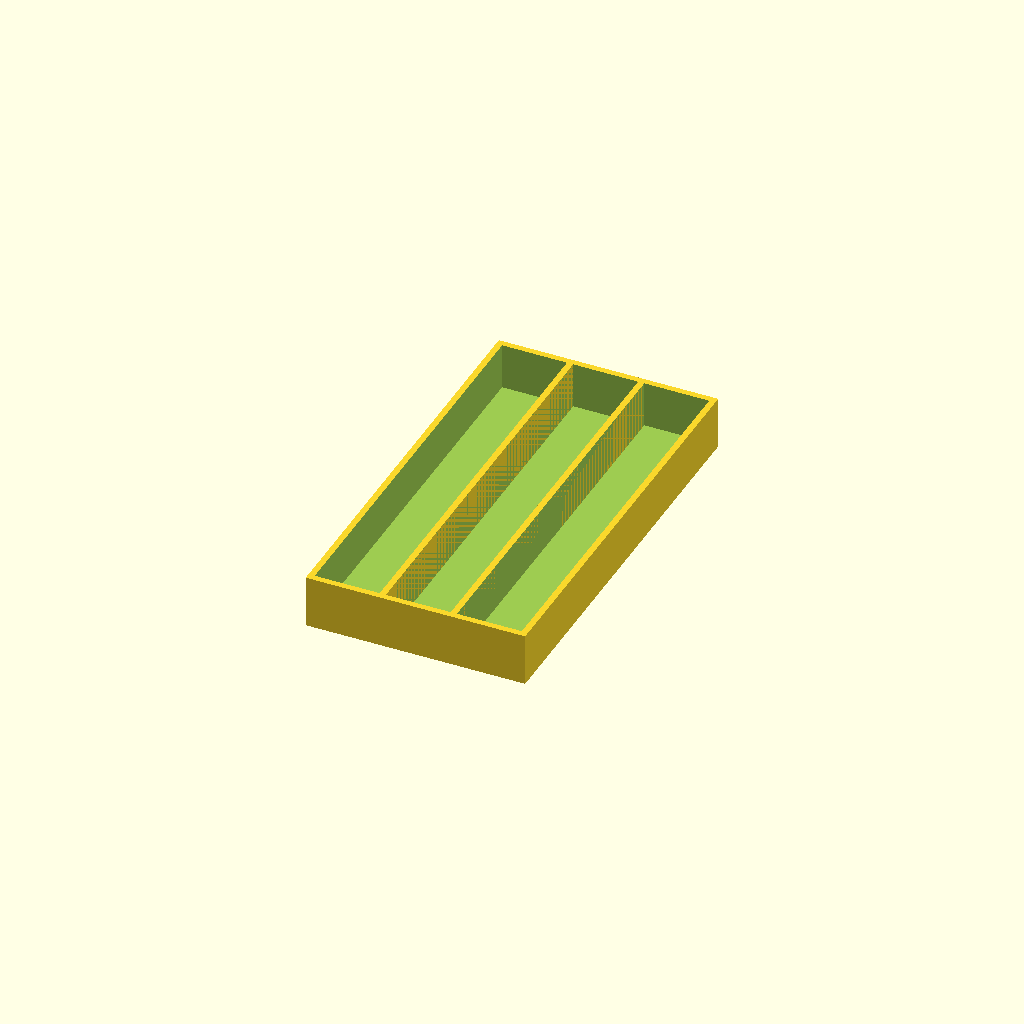
Cell 1: rendered with the file's own defaults.
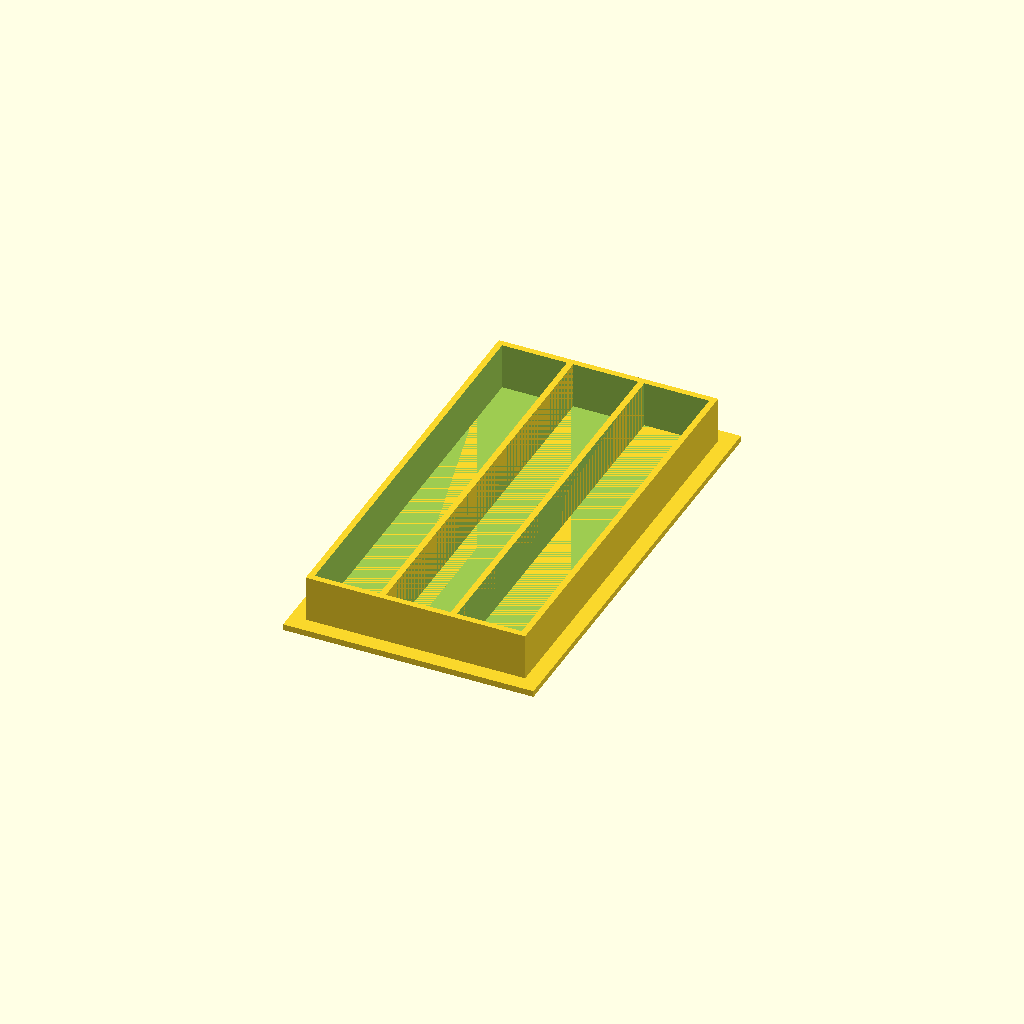
Cell 2: skirt_on = "yes" (everything else at default).
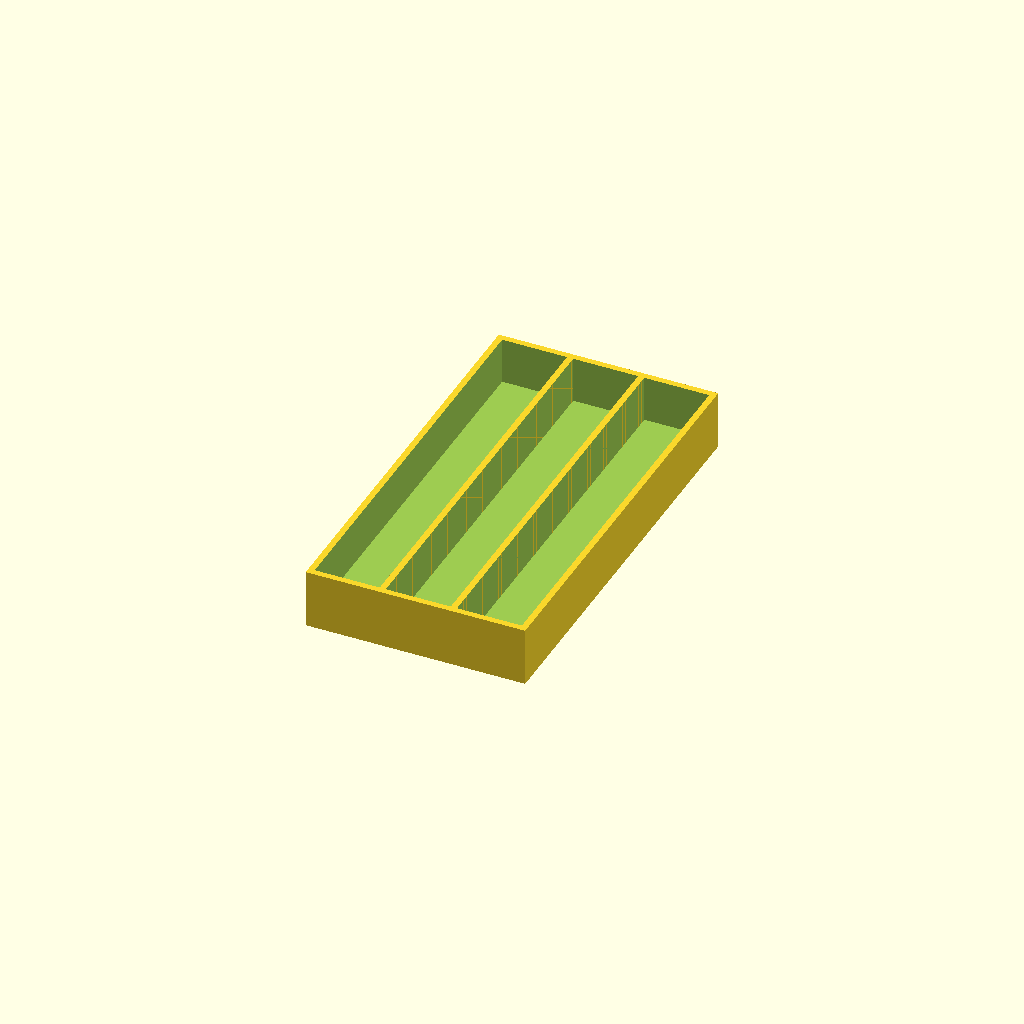
Cell 3 — base_thickness set to 4, the other parameters unchanged.
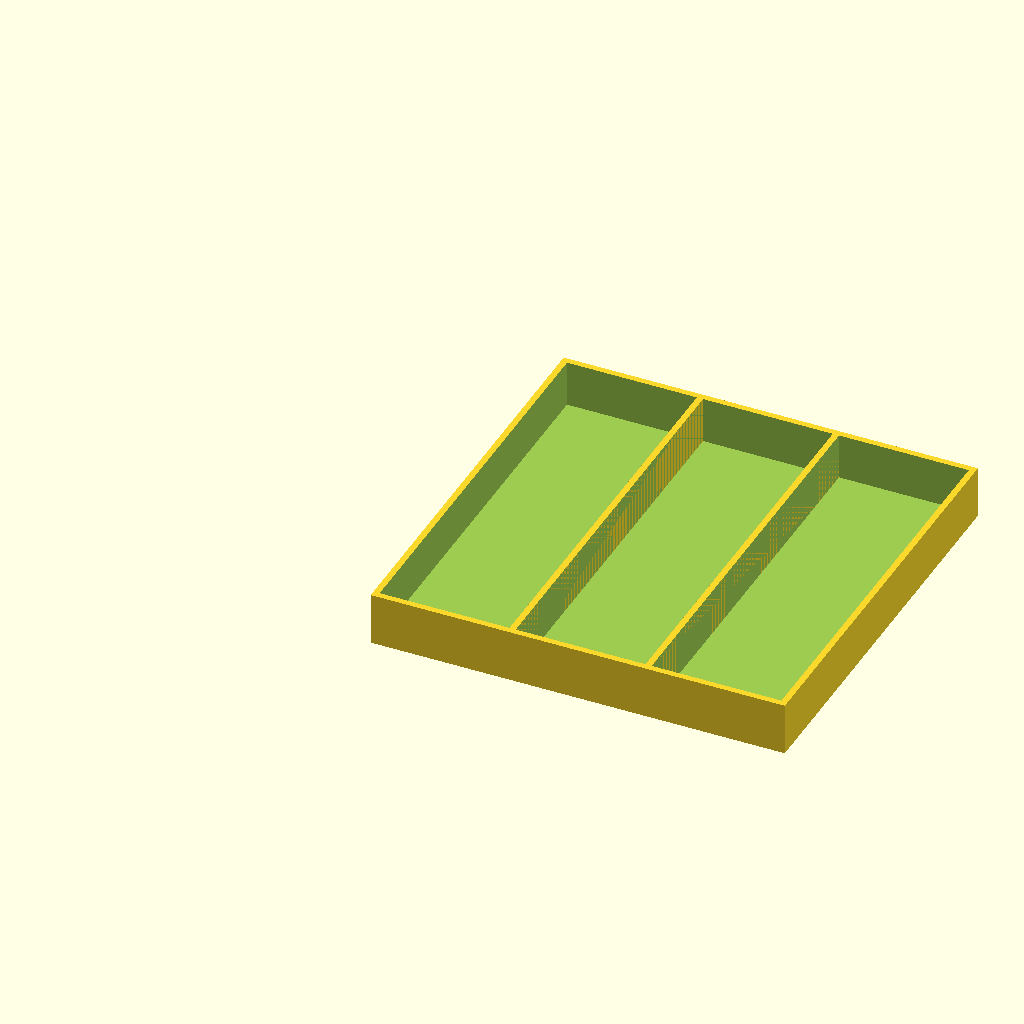
Cell 4 — pocket_width set to 42, the other parameters unchanged.
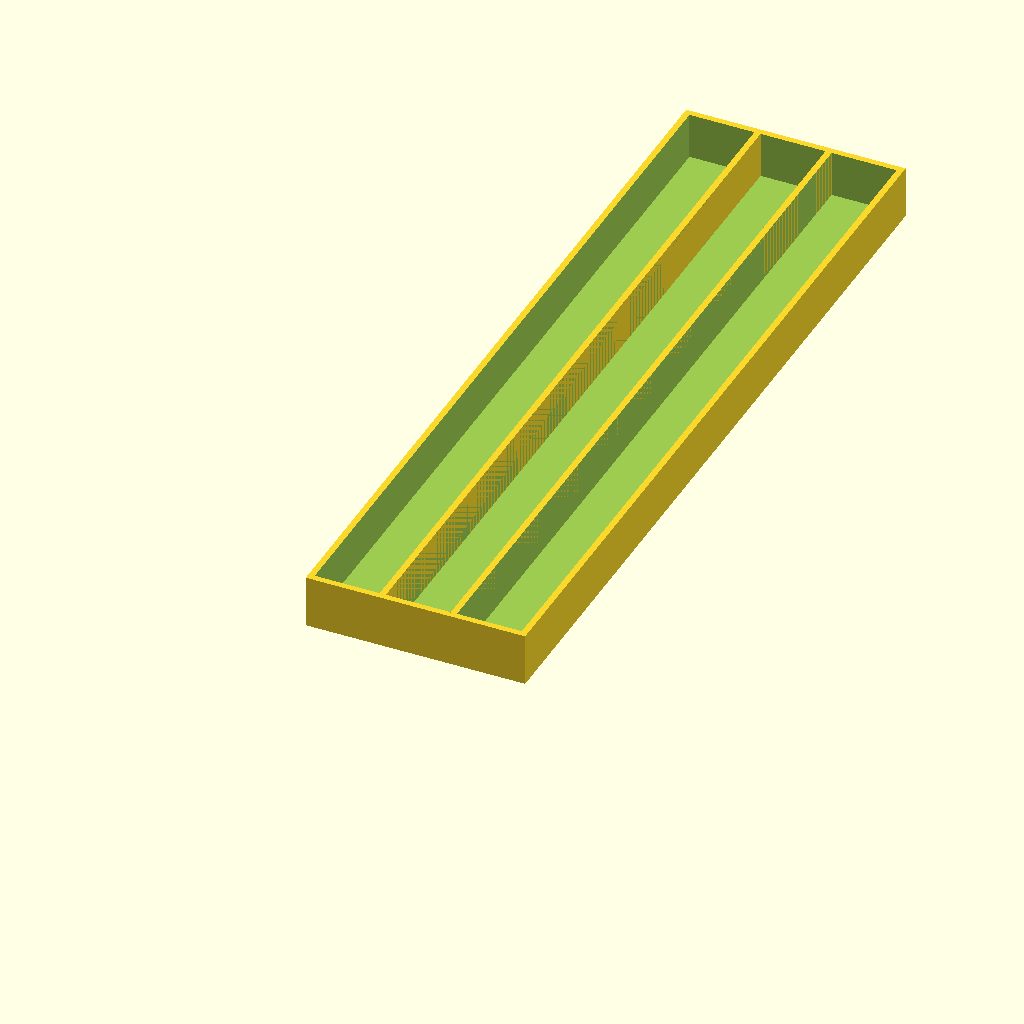
Cell 5 — pocket_lenght set to 260, the other parameters unchanged.
One fixed orthographic camera (rotation 55°, 0°, 25°; colour scheme Cornfield) for every cell.
Source of the model, inputs/thingiverse/thing-3079205/files/HddStandModularCustomizableV2.scad:

//How thick should the base be (in mm)?
base_thickness=2;
//How wide should the pocket be / is your HDD?
pocket_width=21;
//How long should the pocket be / is your HDD?
pocket_lenght=130;
//How thick should the wall_thickness be (in mm)?
wall_thickness=2;
//How high should the wall_thickness be (in mm)?
wall_height=15;
//How much pockets do you want?
quantity_of_racks=3;
//Do you want to add a skirt?
skirt_on = "no";// [yes,no]
skirt_width=5;//[1:20]



difference(){
    for(i=[1:quantity_of_racks]){    
        xOffset=(wall_thickness+pocket_width)*i;
        if (skirt_on=="yes"){
            translate([xOffset-skirt_width,-skirt_width,0]){
                cube([pocket_width+2*wall_thickness+2*skirt_width,pocket_lenght+2*wall_thickness+2*skirt_width,            base_thickness]);
            }
        }
        translate([xOffset,0,0]){
            difference(){

            //außen
            cube([2*wall_thickness+pocket_width,2*wall_thickness+pocket_lenght,base_thickness+  wall_height]);

            //innen
            translate([wall_thickness,wall_thickness,base_thickness]){
                cube([pocket_width,pocket_lenght,base_thickness+wall_height]);
                }
            }
        }
    }
}
Parameter table extracted from the source (name, type, default, range or options):
base_thickness: number, default 2
pocket_width: number, default 21
pocket_lenght: number, default 130
wall_thickness: number, default 2
wall_height: number, default 15
quantity_of_racks: number, default 3
skirt_on: string, default "no", options "yes", "no"
skirt_width: number, default 5, range 1 to 20
